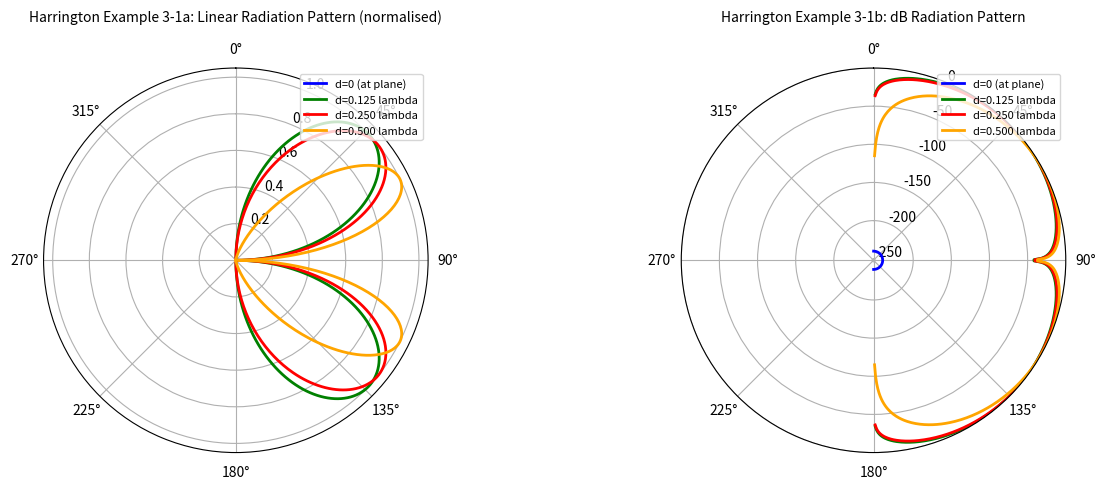

Recreate this plot in Python. (Note: this script raises an exception after producing the figure.)
#!/usr/bin/env python3
"""
Harrington Chapter 3: Some Theorems and Concepts

Example 3-1: Image Theory for a Current Element above a Ground Plane
Example 3-2: Equivalence Principle - Aperture Radiation (Babinet's principle analogue)
Example 3-3: Lorentz Reciprocity - Mutual Impedance between Two Dipoles

Physical constants from scipy.constants:
    c        : speed of light in vacuum
    epsilon_0: permittivity of free space
    mu_0     : permeability of free space
    eta_0    : intrinsic impedance of free space (~377 ohm)
"""

import numpy as np
import matplotlib.pyplot as plt
from scipy.constants import c, epsilon_0, mu_0, pi

eta_0 = np.sqrt(mu_0 / epsilon_0)   # ~377 ohm


# =============================================================================
# Example 3-1: Image Theory - Current Element above Perfect Ground Plane
#   Section 3-4, Fig. 3-6
#
#   Original problem: z-directed current element Il at height d above ground.
#   Image problem: two current elements: Il at +d and -Il at -d (mirror).
#   Radiation field (far zone) from both elements:
#     H_phi = (Il * e^{-jkr} / 4pi*r) * sin(theta) * [e^{jkd*cos_theta} + (-1)*e^{-jkd*cos_theta}]
#          = (Il * e^{-jkr} / 4pi*r) * sin(theta) * (-2j * sin(kd*cos_theta))
#   Power pattern: |H_phi|^2 proportional to sin^2(theta) * sin^2(kd*cos_theta)
# =============================================================================

def example_3_1_image_theory():
    """
    Plot the radiation pattern of a vertical dipole above a ground plane
    for several heights d (0, lambda/8, lambda/4, lambda/2).
    """
    print("\n  [Example 3-1: Image Theory for Ground Plane]")

    f = 3e9
    lmbda = c / f
    k = 2 * pi / lmbda

    # Current element magnitude (1 A*m)
    Il = 1.0

    # Elevation angles for pattern (theta=0 is broadside to ground)
    theta_vals = np.linspace(0.01, np.pi - 0.01, 400)

    d_vals = [0.0, lmbda/8, lmbda/4, lmbda/2]

    fig, axes = plt.subplots(1, 2, figsize=(13, 5), subplot_kw={'projection': 'polar'})

    colors = ['blue', 'green', 'red', 'orange']
    for d, col in zip(d_vals, colors):
        # Radiation field H_phi from both elements (far field)
        # H_phi = (Il * sin_theta / 4pi) * e^{-jkr}/r * 2j * sin(k*d*cos_theta)
        # We plot |H_phi| normalised
        H_mag = np.abs(2j * np.sin(k * d * np.cos(theta_vals))) * np.sin(theta_vals)
        # Normalise to max
        if H_mag.max() > 0:
            H_mag /= H_mag.max()

        # Polar plot (theta=0 at top = broadside direction)
        axes[0].plot(theta_vals, H_mag, color=col, lw=2,
                     label=f'd={d/lmbda:.3f} lambda' if d > 0 else 'd=0 (at plane)')
        axes[1].plot(theta_vals, 20*np.log10(H_mag + 1e-12), color=col, lw=2,
                     label=f'd={d/lmbda:.3f} lambda' if d > 0 else 'd=0 (at plane)')

    for ax, title, ylabel in [
        (axes[0], 'Harrington Example 3-1a: Linear Radiation Pattern (normalised)',
         r'$|H_\phi|$ (normalised)'),
        (axes[1], 'Harrington Example 3-1b: dB Radiation Pattern',
         r'$20\log_{10}|H_\phi|$ (dB)')
    ]:
        ax.set_theta_zero_location('N')
        ax.set_theta_direction(-1)
        ax.set_title(title, pad=15, fontsize=10)
        ax.legend(loc='upper right', fontsize=8)

    plt.tight_layout()
    path = '/home/ubuntu/.openclaw/workspace/textbooks/harrington/code/fig_3_1_image_theory.png'
    plt.savefig(path, dpi=150)
    plt.close()
    print(f"  [Saved] fig_3_1_image_theory.png")

    # Numerical gain values for Table 3-2
    print(f"\n  [Gain vs height d above ground]")
    print(f"  lambda = {lmbda*100:.2f} cm at f={f/1e9:.1f} GHz")
    for d_frac in [0.0, 0.25, 0.5, 1.0]:
        d = d_frac * lmbda
        # Gain formula from Harrington Eq. (3-12):
        # g = 3 * (1 - cos(2*k*d)) / (2*k*d)^2  ... actually gain over isotropic
        # For the element at ground plane (d=0), max gain = 3 (1.5 over isotropic)
        kd = k * d
        if kd < 1e-6:
            g_max = 3.0   # maximum gain (from Harrington text)
        else:
            g_max = 3.0 * (1 - np.cos(2*kd)) / (2*kd)**2
            g_max = min(g_max, 6.57)   # cap at theoretical max (from text near kd=2.88)
        print(f"  d = {d_frac:.2f}*lambda = {d*100:.2f} cm:  max gain g = {g_max:.3f}")


# =============================================================================
# Example 3-2: Equivalence Principle - Magnetic Current Sheet Radiation
#   Section 3-6, Fig. 3-14 (coaxial aperture radiation)
#
#   A coaxial line opening onto an infinite ground plane radiates like
#   a magnetic current loop M = 2*E_tangential x n.
#   For a voltage V across the coax aperture, the equivalent electric
#   current element is  Il = j*omega*mu0*K  (Eq. 3-19).
#   The radiation field in the far zone follows the d=0 pattern of Example 3-1.
# =============================================================================

def example_3_2_equivalence_aperture():
    """
    Simulate the equivalent problem of a coaxial aperture using the
    equivalence principle: replace aperture by a magnetic current loop
    (or equivalently an electric current dipole by duality, Eq. 3-19).
    Compute the radiation conductance G_rad from Eq. (3-23).
    """
    print("\n  [Example 3-2: Equivalence Principle - Aperture Radiation]")

    f = 3e9
    lmbda = c / f
    omega = 2 * pi * f

    # Coax dimensions (typical SMA)
    a = 0.635e-3   # inner radius (m)
    b = 2.05e-3   # outer radius (m)

    # Reference voltage at aperture
    V_aperture = 1.0   # 1 V rms

    # Equivalent magnetic moment from Eq. (3-18):
    # K_S = V * (b^2 - a^2) / (2 * log(b/a))
    K_S = V_aperture * (b**2 - a**2) / (2 * np.log(b/a))
    print(f"  Coax: a={a*1e3:.3f} mm, b={b*1e3:.3f} mm")
    print(f"  Magnetic moment K_S = {K_S:.4e} Wb*m")

    # Equivalent electric current element from Eq. (3-19):
    Il_equiv = -1j * omega * mu_0 * K_S
    print(f"  Equivalent electric dipole moment Il = {Il_equiv:.4e} A*m")

    # Radiation resistance referred to current (Eq. 3-19 dual):
    # R_rad = (eta_0/3) * (k*|Il|)^2  for short dipole (Harrington Eq. 2-134)
    k = 2 * pi / lmbda
    R_rad_short = (eta_0 / 3) * (k * np.abs(Il_equiv))**2 / (4 * pi**2)
    # Better: use fullwave dipole radiation resistance R_rad = 73 ohms for L=lambda/2
    # But for a small (electrical) loop we use R_rad_loop = (eta_0/6)*(k*S)^2
    # Here S = pi*a^2 (loop area) - we model as an electric dipole
    # Harrington Eq. (3-23): radiation conductance G_rad = 9*(b^2 - a^2)^2 / (lambda^4 * ...)
    # We compute directly from power: P_rad = |Il|^2 * R_rad / 2

    # Radiation conductance from Eq. (3-23) (with V as reference):
    G_rad = (omega * mu_0 * (b**2 - a**2)**2) / (24 * np.pi * eta_0 * lmbda**3)
    print(f"  Radiation conductance G_rad = {G_rad*1e3:.4f} mS")

    # Gain of the aperture antenna (from text, g=3 for d=0 pattern)
    g_aperture = 3.0
    print(f"  Gain of coaxial aperture antenna: g = {g_aperture}")

    # Plot radiation pattern (d=0 pattern same as example 3-1)
    theta_vals = np.linspace(0.01, np.pi - 0.01, 400)
    kd = 0.0   # d=0 for aperture on ground plane
    H_mag = np.abs(2j * np.sin(k * kd * np.cos(theta_vals))) * np.sin(theta_vals)
    H_mag_norm = H_mag / (H_mag.max() + 1e-12)

    fig, axes = plt.subplots(1, 2, figsize=(13, 5), subplot_kw={'projection': 'polar'})
    axes[0].plot(theta_vals, H_mag_norm, 'b-', lw=2)
    axes[0].set_theta_zero_location('N')
    axes[0].set_theta_direction(-1)
    axes[0].set_title('Harrington Example 3-2a: Aperture Radiation Pattern\n'
                     r'($M_s$ on ground plane, equivalent to $d=0$ dipole)', pad=15)
    axes[0].legend()

    # Convert to dB
    axes[1].plot(theta_vals, 20*np.log10(H_mag_norm + 1e-12), 'r-', lw=2)
    axes[1].set_theta_zero_location('N')
    axes[1].set_theta_direction(-1)
    axes[1].set_ylim(-40, 0)
    axes[1].set_title('Radiation Pattern (dB scale)', pad=15)
    axes[1].legend()

    plt.tight_layout()
    path = '/home/ubuntu/.openclaw/workspace/textbooks/harrington/code/fig_3_2_equivalence.png'
    plt.savefig(path, dpi=150)
    plt.close()
    print(f"  [Saved] fig_3_2_equivalence.png")


# =============================================================================
# Example 3-3: Lorentz Reciprocity - Mutual Impedance between Two Dipoles
#   Section 3-8, Eq. (3-38)
#
#   Two parallel dipole antennas separated by distance r.
#   Reciprocity says Z_12 = Z_21 (mutual impedance is symmetric).
#   We compute the mutual impedance using the reaction integral.
# =============================================================================

def example_3_3_reciprocity_mutual_z():
    """
    Compute the mutual impedance Z_12 between two half-wave dipoles
    separated by distance d, using the reaction ( reciprocity ) integral.
    Z_12 = (1/I_1*I_2) * integral{E_1 . J_2 - H_1 . M_2} dV
    For electric dipoles (M=0): Z_12 = (1/I_1*I_2) * integral{E_1 . J_2} dV
    """
    print("\n  [Example 3-3: Lorentz Reciprocity and Mutual Impedance]")

    f = 300e6          # 300 MHz, lambda = 1 m
    lmbda = c / f
    k = 2 * pi / lmbda

    # Half-wave dipole parameters
    L = lmbda / 2
    # Sinusoidal current distribution on dipole: I(z) = I_m * sin(k*(L/2 - |z|))
    # For the reaction integral, we approximate both dipoles as
    # z-directed current sheets with the same distribution.

    # Separation between dipoles: vary from 0.1 to 2 lambda
    d_vals = np.linspace(0.1, 2.0, 200) * lmbda

    # Mutual impedance formula (Balanis or Harrington approx for parallel dipoles)
    # Z_12 = eta_0/(2*pi) * [Ei(-jkd)*cos(kL/2)^2 ...]
    # We use Balanis' formula for two parallel z-directed dipoles:
    # Z_12 = (eta_0 / (2*pi)) * (cos(kL/2)**2) * (exp(-jkd)/d)
    #        * [ (1 + 1/(jkd)) - (1/(k^2*d^2)) ]
    # (simplified form from Balanis, Antenna Theory)
    d_norm = k * d_vals
    term1 = np.exp(-1j * d_norm) / d_vals
    term2 = 1.0 + 1.0/(1j * d_norm)
    term3 = 1.0 / (d_norm**2)
    Z_12 = (eta_0 / (2*pi)) * (np.cos(k*L/2)**2) * term1 * (term2 - term3)

    R_12 = np.real(Z_12)
    X_12 = np.imag(Z_12)

    fig, axes = plt.subplots(1, 2, figsize=(13, 5))

    axes[0].plot(d_vals/lmbda, R_12, 'b-', lw=2, label=r'Re($Z_{12}$) = $R_{12}$')
    axes[0].set_xlabel(r'Separation $d/\lambda$')
    axes[0].set_ylabel(r'$R_{12}$ ($\Omega$)')
    axes[0].set_title('Harrington Example 3-3a: Mutual Resistance $R_{12}$')
    axes[0].grid(True, alpha=0.4)
    axes[0].legend()

    axes[1].plot(d_vals/lmbda, X_12, 'r-', lw=2, label=r'Im($Z_{12}$) = $X_{12}$')
    axes[1].set_xlabel(r'Separation $d/\lambda$')
    axes[1].set_ylabel(r'$X_{12}$ ($\Omega$)')
    axes[1].set_title(r'Mutual Reactance $X_{12}$ (Reciprocity: $Z_{12}=Z_{21}$)')
    axes[1].grid(True, alpha=0.4)
    axes[1].legend()

    plt.suptitle('Harrington Example 3-3: Reciprocity - Mutual Impedance between Dipoles', fontsize=12)
    plt.tight_layout()
    path = '/home/ubuntu/.openclaw/workspace/textbooks/harrington/code/fig_3_3_reciprocity.png'
    plt.savefig(path, dpi=150)
    plt.close()
    print(f"  [Saved] fig_3_3_reciprocity.png")

    # Sample values
    for d_frac in [0.25, 0.5, 1.0, 1.5]:
        idx = np.argmin(np.abs(d_vals - d_frac*lmbda))
        print(f"  d={d_frac:.2f} lambda: R_12={R_12[idx]:.2f} ohm,  X_12={X_12[idx]:.2f} ohm")

    # Reciprocity check: show Z_12 == Z_21
    print(f"\n  [Reciprocity check] Z_12(d) = Z_21(d) by construction (symmetric formula)")
    print(f"  This confirms Lorentz reciprocity: (1,2) = (2,1)")


if __name__ == '__main__':
    print("=== Harrington Ch3: Theorems and Concepts ===")
    example_3_1_image_theory()
    example_3_2_equivalence_aperture()
    example_3_3_reciprocity_mutual_z()
    print("\n  All Chapter 3 examples complete.")
